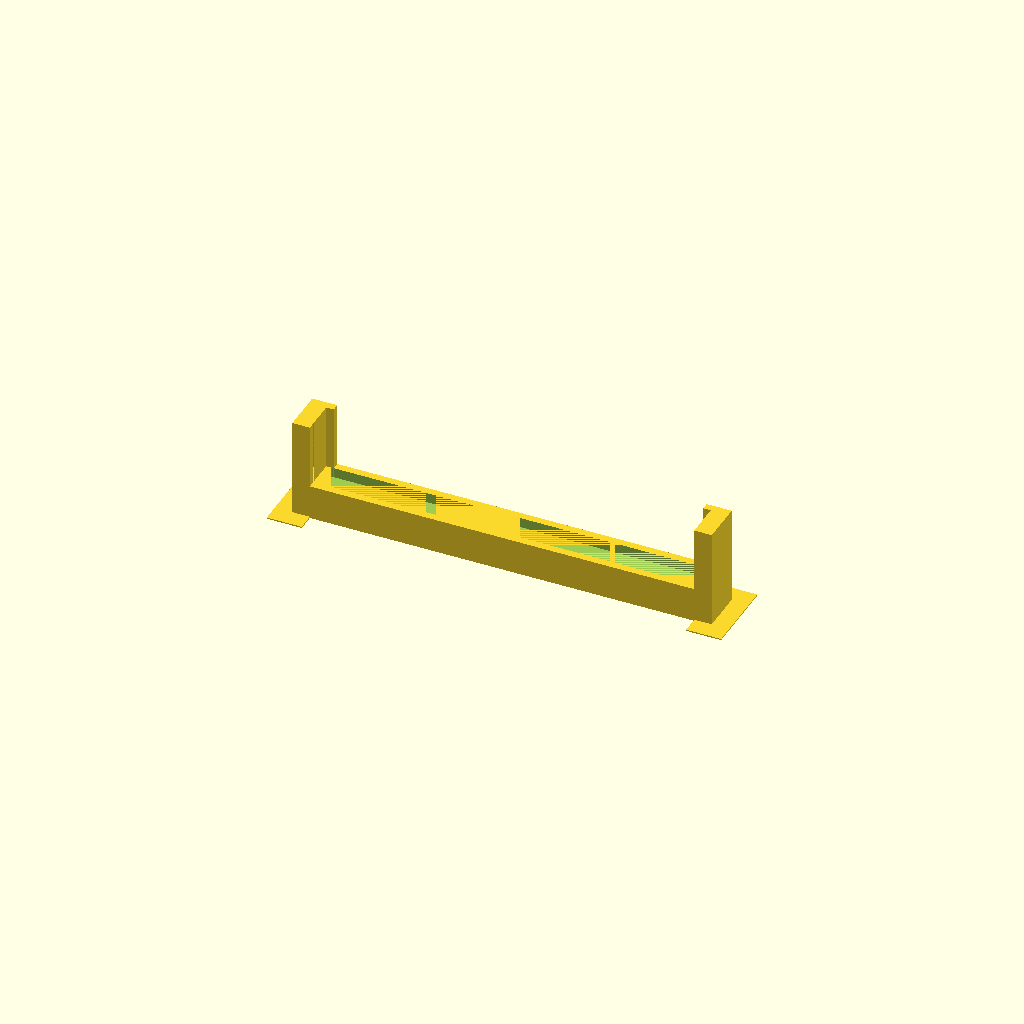
Cell 1: the model at its default parameters.
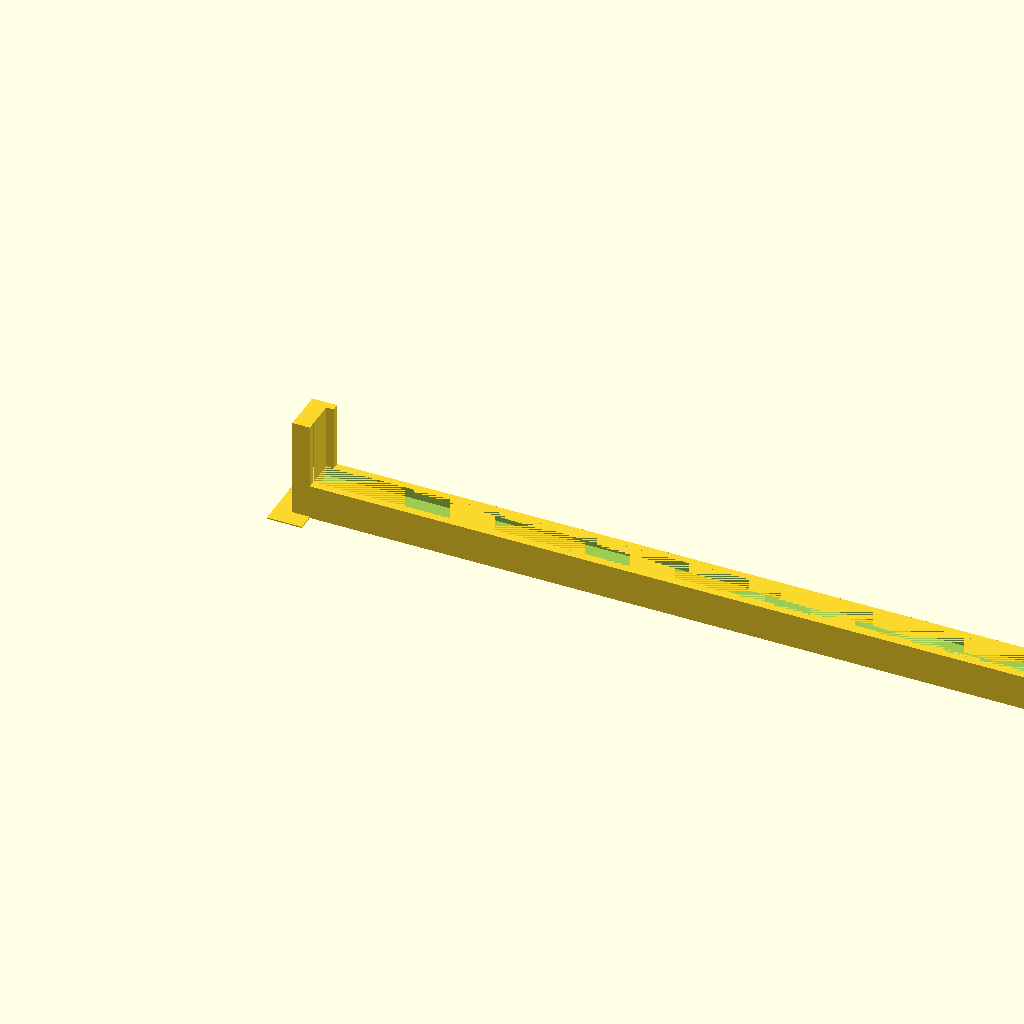
Cell 2 — p_width set to 324, the other parameters unchanged.
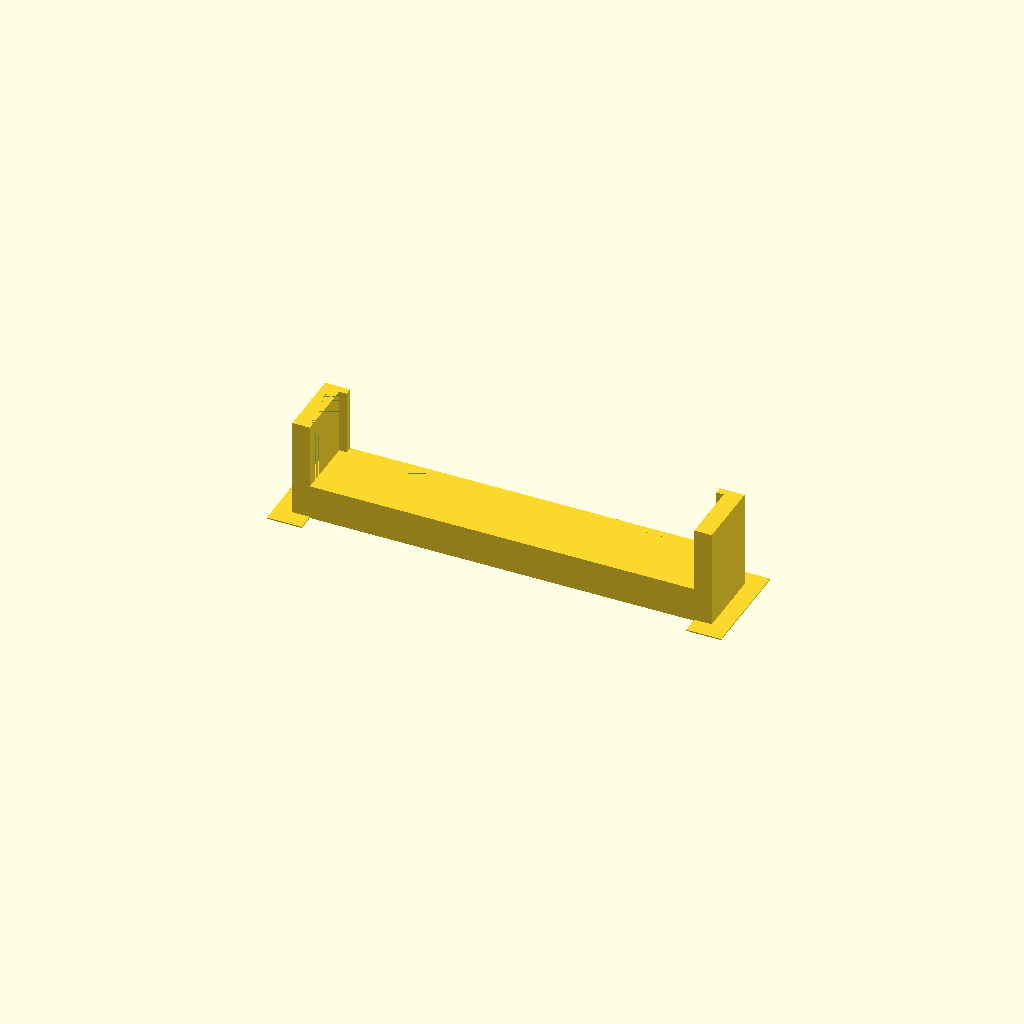
Cell 3: the same model with p_thick = 22.2.
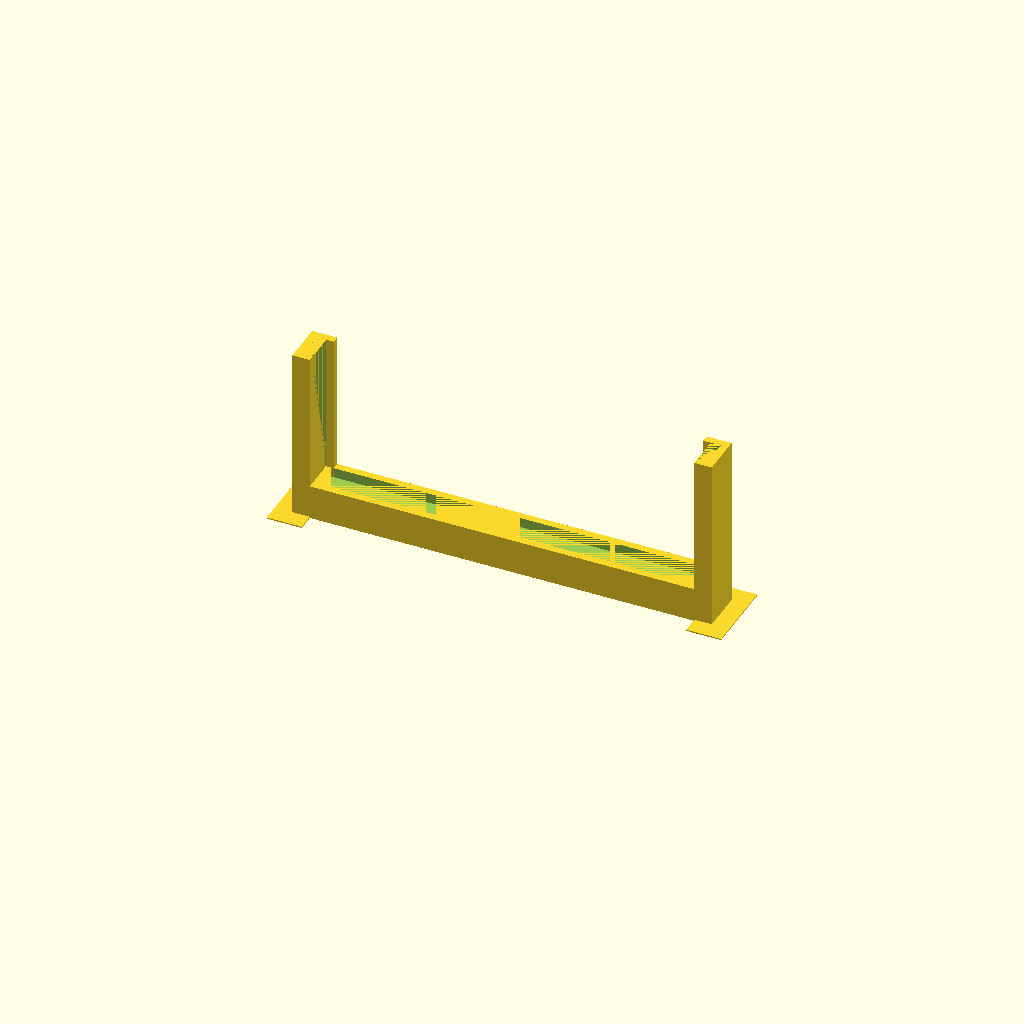
Cell 4: the same model with p_height = 60.
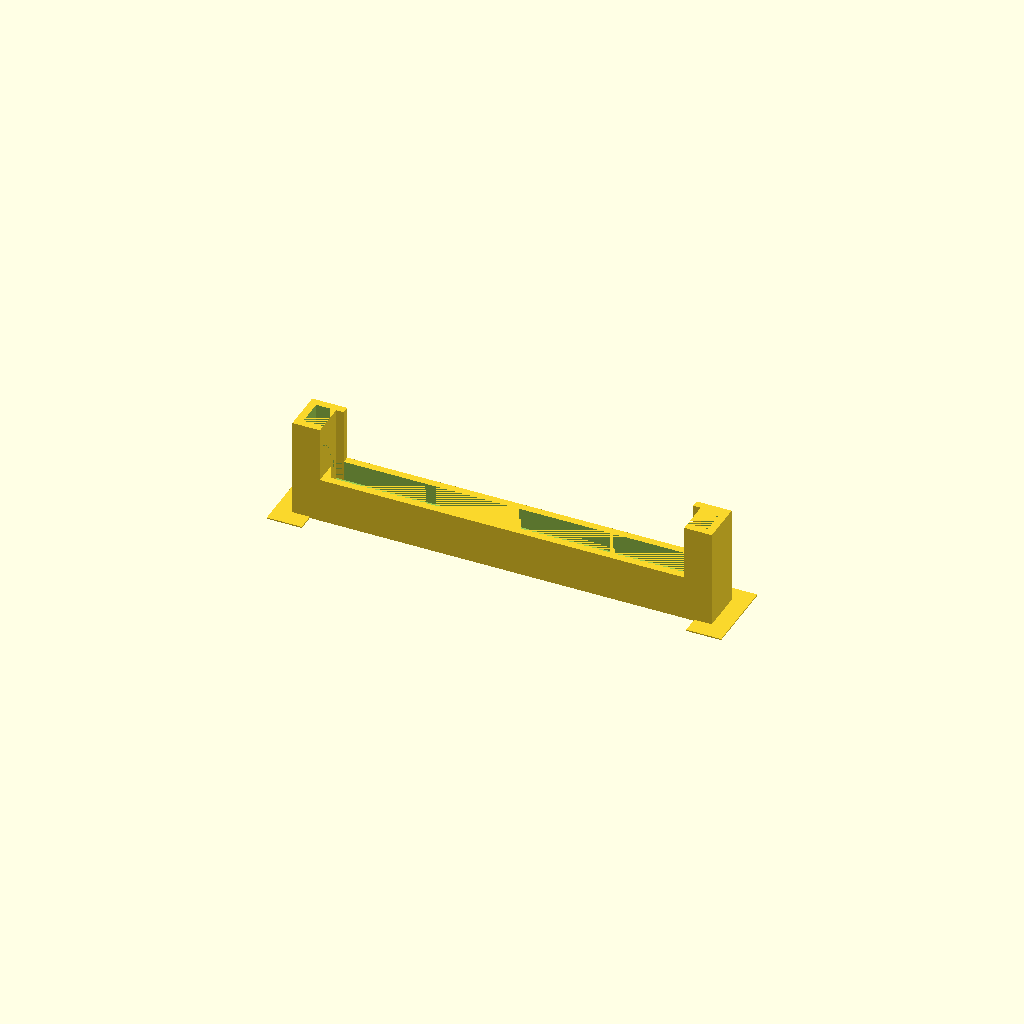
Cell 5 — p_bezel set to 8, the other parameters unchanged.
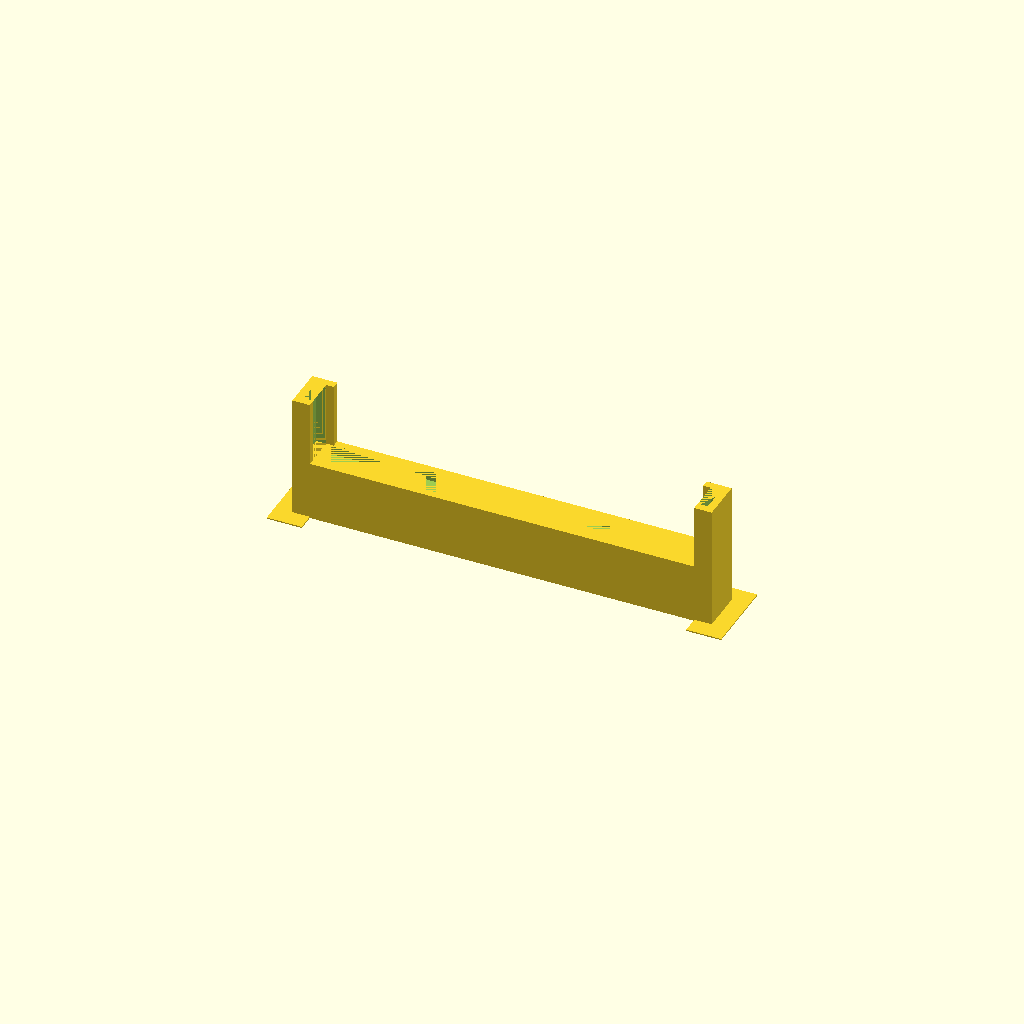
Cell 6 — h_thick set to 20, the other parameters unchanged.
All cells are drawn from one camera (rotation 55°, 0°, 25°, orthographic, colour scheme Cornfield), so only the parameter changes between them.
The OpenSCAD source (Pixel_3_XL_Holder/Pixel_3_XL_Holder.scad):
//
// Phone (P_* variables):
//   162mm wide
//    11mm thick
//    40mm tall (to USB jack)
//     5mm inset (case to screen)
//
// Holder (c_* variables):
//   10mm thick base
//    3mm walls
//
p_width  = 162.0; // Phone width (including case)
p_thick  =  11.1; // Phone thickness (including case)
p_height =  30.0; // Phone height (including case, up to USB jack)
p_bezel  =   4.0; // Edge of case to phone screen distance

h_thick  =  10.0; // Thickness of base (not including bezel)
h_walls  =   3.0; // Thickness of bezel walls

nut_d    = 12.85; // Diameter of 1/4-20 nut
nut_h    =  5.00; // Height of 1/4-20 nut

pin_d    =  4.3;  // Index pin diameter
pin_h    =  4.0;  // Index pin height
pin_off  = 14.0;  // Index pin offset from center of 1/4-20 nut

module phone_holder_side (x = 0) {
  translate ([x, 0, h_thick]) {
    difference () {
      translate ([0, 0, 0])
        cube ([p_bezel + h_walls, h_walls + p_thick + h_walls, p_height]);
      translate ([h_walls, h_walls, 0])
        cube ([p_bezel, p_thick, p_height]);
    }
    translate ([p_bezel + h_walls, h_walls + p_thick, 0])
      cube ([h_walls, h_walls, p_height]);
  }
}

module phone_holder_left_side (x = 0) {
  phone_holder_side (x);
}

module phone_holder_right_side (x = 0) {
  mirror ([1, 0, 0])
    phone_holder_side (-((h_walls * 2) + x));
}

module phone_holder_base () {
  difference () {
    translate ([0, 0, 0])
      cube ([(h_walls * 2) + p_width, (h_walls * 2) + p_thick, h_thick + p_bezel]);
    translate ([0, h_walls, h_thick])
      cube ([(h_walls * 2) + p_width, p_thick, p_bezel]);
  }
}

module phone_holder () {
  difference () {
    union () {
      phone_holder_base ();
      phone_holder_left_side (0);
      phone_holder_right_side (p_width);
    }
    translate ([((h_walls * 2) + p_width) / 2, ((h_walls * 2) + p_thick) / 2, 0])
      cylinder (h = nut_h, d = nut_d, $fn = 6);
    translate ([(((h_walls * 2) + p_width) / 2) + pin_off, ((h_walls * 2) + p_thick) / 2, 0])
      cylinder (h = pin_h, d = pin_d, $fn = 360);
  }
}

union () {
  phone_holder ();

  translate ([-7, -7, 0])
    cube ([14, 14 +  (h_walls * 2) + p_thick, 0.5]);
  translate ([((h_walls * 2) + p_width) - 7, -7, 0])
    cube ([14, 14 +  (h_walls * 2) + p_thick, 0.5]);
}
Customizer parameters (derived from the source; name, type, default, range or options):
p_width: number, default 162
p_thick: number, default 11.1
p_height: number, default 30
p_bezel: number, default 4
h_thick: number, default 10
h_walls: number, default 3
nut_d: number, default 12.85
nut_h: number, default 5
pin_d: number, default 4.3
pin_h: number, default 4
pin_off: number, default 14
